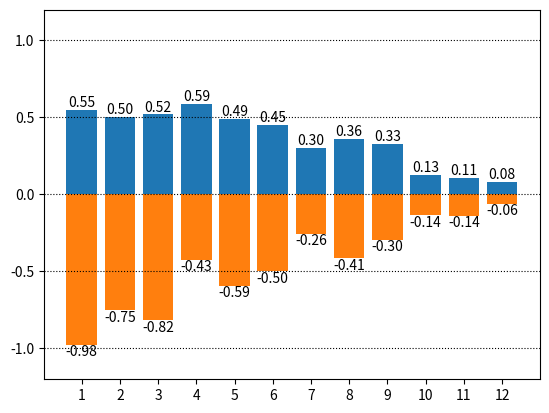

Reproduce this figure in Python.
import numpy as np
import matplotlib.pyplot as mp
n = 12
x = np.arange(n)
y1 = (1-x/n)*np.random.uniform(0.5,1.0,n)
y2 = (1-x/n)*np.random.uniform(0.5,1.0,n)
mp.ylim(-1.2,1.2)
mp.xticks(x,x+1)
mp.grid(axis = 'y',linestyle=':',color='black')
for _x,_y in zip(x,y1):
    mp.text(_x,_y,'%.2f'%_y,ha='center',va= 'bottom')
for _x, _y in zip(x, -y2):
    mp.text(_x, _y, '%.2f' % _y, ha='center', va='top')
mp.bar(x,y1)
mp.bar(x,-y2)

mp.show()